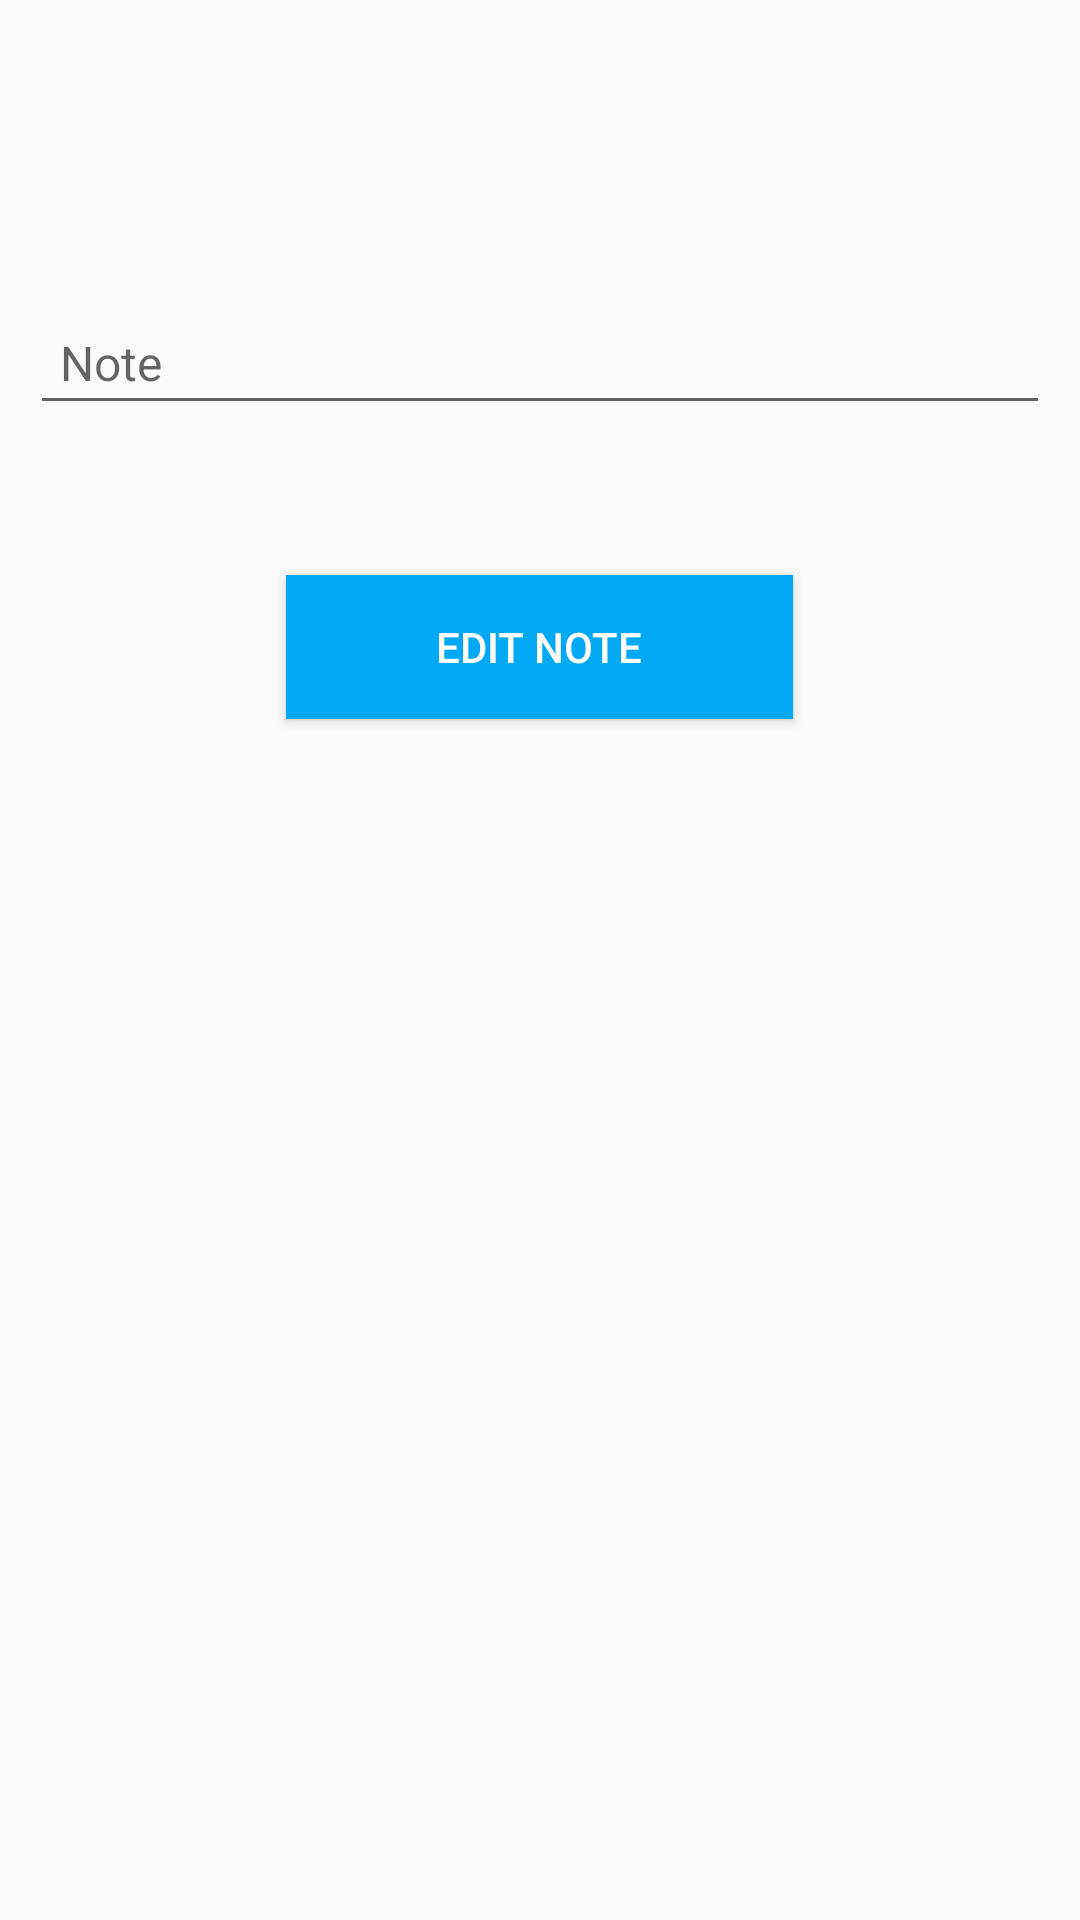

Here is an Android app screen rendered from its layout file. Give the layout XML and the strings, colors and styles it references.
<!-- AndroidManifest.xml: activity theme NoteViewActivityTheme -->
<!-- res/layout/activity_note_view.xml -->
<?xml version="1.0" encoding="utf-8"?>
<FrameLayout xmlns:android="http://schemas.android.com/apk/res/android"
    xmlns:tools="http://schemas.android.com/tools"
    android:layout_width="match_parent"
    android:layout_height="match_parent"
    tools:context=".activities.NoteViewActivity">

    <ProgressBar
        android:id="@+id/note_view_progress"
        android:layout_width="wrap_content"
        android:layout_height="wrap_content"
        android:layout_gravity="top|center_horizontal"
        android:layout_marginTop="20dp"
        android:visibility="gone" />

    <LinearLayout
        android:layout_width="match_parent"
        android:layout_height="match_parent"
        android:layout_marginTop="100dp"
        android:layout_marginEnd="10dp"
        android:layout_marginStart="10dp"
        android:layout_marginBottom="10dp"
        android:gravity="top|center_horizontal"
        android:visibility="visible"
        android:orientation="vertical">

        <EditText
            android:id="@+id/note_view_text"
            android:layout_width="match_parent"
            android:layout_height="wrap_content"
            android:gravity="start|center_vertical"
            android:padding="10dp"
            android:textColor="@color/black"
            android:textSize="16sp"
            android:inputType="textMultiLine"
            android:layout_marginBottom="50dp"
            android:hint="Note"/>

        <Button
            android:id="@+id/note_view_button"
            android:layout_width="wrap_content"
            android:layout_height="wrap_content"
            android:text="@string/edit"
            android:background="@color/accentColor"
            android:textColor="@color/white"
            android:paddingHorizontal="50dp"
            />

    </LinearLayout>

</FrameLayout>
<!-- resources referenced by this layout -->
<resources>
  <color name="accentColor">#03A9F4</color>
  <color name="black">#FF000000</color>
  <color name="white">#FFFFFFFF</color>
  <string name="edit">Edit Note</string>
  <style name="NoteViewActivityTheme" parent="Theme.AppCompat.Light.DarkActionBar">
          <item name="colorPrimary">@color/accentColor</item>
          <item name="colorPrimaryDark">@color/colorPrimaryDark</item>
          <item name="colorAccent">@color/accentColor</item>
          <item name="menu">@menu/note_view_menu</item>
      </style>
  <color name="colorPrimaryDark">#0291D1</color>
</resources>
